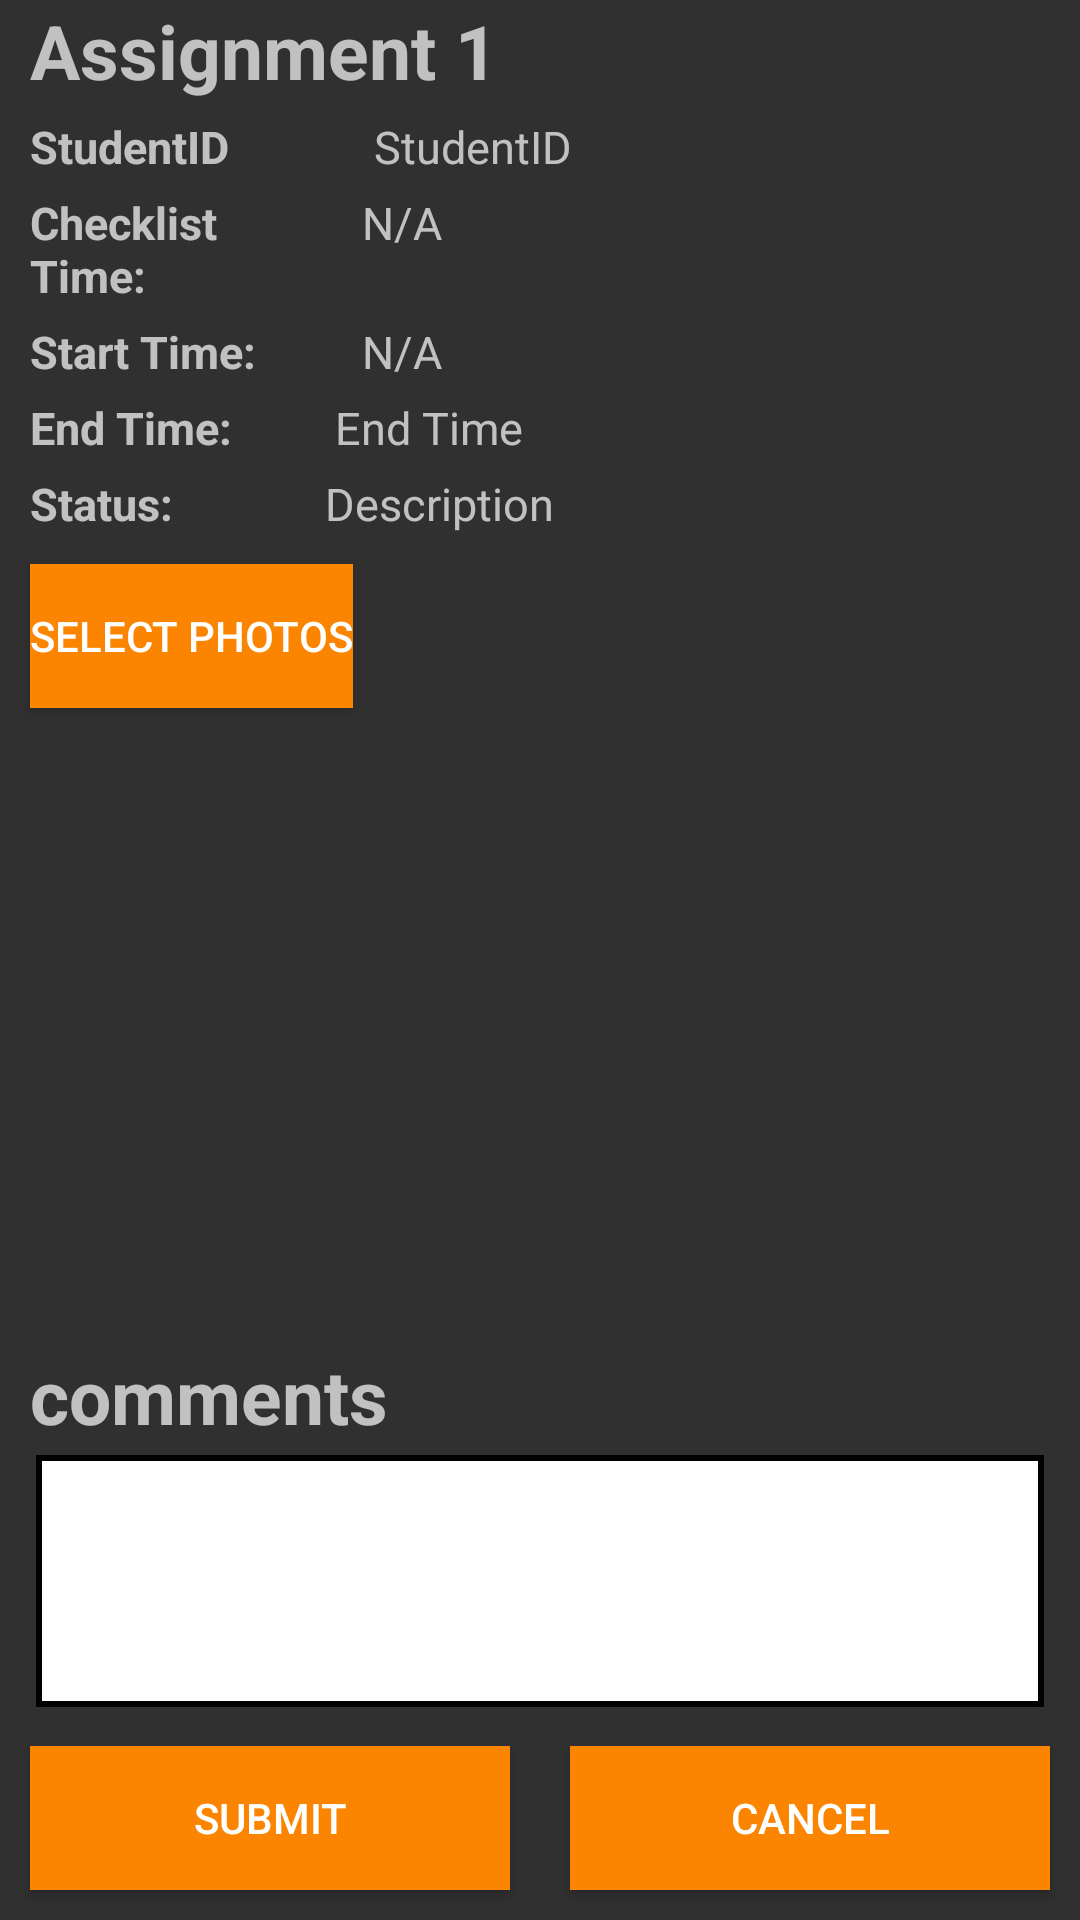

The Android layout XML behind this screen, and the referenced resources:
<!-- AndroidManifest.xml: application theme Theme.AppCompat -->
<!-- res/layout/activity_submit.xml -->
<?xml version="1.0" encoding="utf-8"?>
<RelativeLayout xmlns:android="http://schemas.android.com/apk/res/android"
    android:layout_width="match_parent"
    android:layout_height="match_parent">

    <TextView
        android:id="@+id/submittitle"
        android:layout_width="wrap_content"
        android:layout_height="wrap_content"
        android:layout_marginLeft="10dp"
        android:textSize="25dp"
        android:textStyle="bold"
        android:hint="Assignment 1"
        android:layout_alignParentTop="true"
        />
    <LinearLayout
        android:id="@+id/studentIDField"
        android:layout_width="match_parent"
        android:layout_height="wrap_content"
        android:orientation="horizontal"
        android:layout_below="@+id/submittitle"
        android:paddingTop="5dp"
        android:weightSum="3">

        <TextView
            android:id="@+id/studentID"
            android:layout_width="20dp"
            android:layout_height="wrap_content"
            android:layout_weight="1"
            android:layout_marginLeft="10dp"
            android:text="@string/studentID"
            android:textSize="15dp"
            android:textStyle="bold" />

        <TextView
            android:id="@+id/submitStudentID"
            android:layout_width="wrap_content"
            android:layout_height="wrap_content"
            android:layout_weight="2"
            android:layout_marginLeft="10dp"
            android:hint="@string/submitStudentID"
            android:textSize="15dp"
            android:textColor="#7E7B7B"/>

    </LinearLayout>

    <LinearLayout
        android:id="@+id/ChecklistTimeField"
        android:layout_width="match_parent"
        android:layout_height="wrap_content"
        android:orientation="horizontal"
        android:layout_below="@+id/studentIDField"
        android:paddingTop="5dp"
        >


        <TextView
            android:id="@+id/checklistTime"
            android:layout_width="30dp"
            android:layout_height="wrap_content"
            android:layout_weight="0.5"
            android:layout_marginLeft="10dp"
            android:text="@string/checklistTime"
            android:textSize="15dp"
            android:textStyle="bold" />

        <TextView
            android:id="@+id/submitChecklistTime"
            android:layout_width="wrap_content"
            android:layout_height="wrap_content"
            android:layout_weight="1.5"
            android:layout_marginLeft="10dp"
            android:hint="@string/submitChecklistTime"
            android:textSize="15dp"
            android:textColor="#7E7B7B"/>

    </LinearLayout>
    <LinearLayout
        android:id="@+id/startTimeField"
        android:layout_width="match_parent"
        android:layout_height="wrap_content"
        android:orientation="horizontal"
        android:layout_below="@+id/ChecklistTimeField"
        android:paddingTop="5dp">


        <TextView
            android:id="@+id/startTime"
            android:layout_width="30dp"
            android:layout_height="wrap_content"
            android:layout_weight="0.5"
            android:layout_marginLeft="10dp"
            android:text="@string/startTime"
            android:textSize="15dp"
            android:textStyle="bold" />

        <TextView
            android:id="@+id/submitStartTime"
            android:layout_width="wrap_content"
            android:layout_height="wrap_content"
            android:layout_weight="1.5"
            android:layout_marginLeft="10dp"
            android:hint="@string/submitStartTime"
            android:textSize="15dp"
            android:textColor="#7E7B7B"/>

    </LinearLayout>
    <LinearLayout
        android:id="@+id/endTimeField"
        android:layout_width="match_parent"
        android:layout_height="wrap_content"
        android:orientation="horizontal"
        android:layout_below="@+id/startTimeField"
        android:paddingTop="5dp">


        <TextView
            android:id="@+id/endTime"
            android:layout_width="30dp"
            android:layout_height="wrap_content"
            android:layout_weight="0.5"
            android:layout_marginLeft="10dp"
            android:text="@string/endTime"
            android:textSize="15dp"
            android:textStyle="bold" />

        <TextView
            android:id="@+id/submitEndTime"
            android:layout_width="wrap_content"
            android:layout_height="wrap_content"
            android:layout_weight="1.5"
            android:layout_marginLeft="10dp"
            android:hint="@string/submitEndTime"
            android:textSize="15dp"
            android:textColor="#7E7B7B"/>

    </LinearLayout>
    <LinearLayout
        android:id="@+id/descField"
        android:layout_width="match_parent"
        android:layout_height="wrap_content"
        android:orientation="horizontal"
        android:layout_below="@+id/endTimeField"
        android:paddingTop="5dp">


        <TextView
            android:id="@+id/desc"
            android:layout_width="30dp"
            android:layout_height="wrap_content"
            android:layout_weight="0.5"
            android:layout_marginLeft="10dp"
            android:text="@string/desc"
            android:textSize="15dp"
            android:textStyle="bold" />

        <TextView
            android:id="@+id/submitDesc"
            android:layout_width="wrap_content"
            android:layout_height="wrap_content"
            android:layout_weight="1.5"
            android:layout_marginLeft="10dp"
            android:hint="@string/description"
            android:textSize="15dp"
            android:textColor="#7E7B7B"/>

    </LinearLayout>

    <Button
        android:id="@+id/photos"
        android:layout_width="wrap_content"
        android:layout_height="wrap_content"
        android:layout_margin="10dp"
        android:layout_weight="1"
        android:text="@string/select"
        android:background="@color/orange"
        android:layout_below="@+id/descField"
        />
    
    <GridView
        android:id="@+id/theListView"
        android:layout_width="wrap_content"
        android:layout_height="350dp"
        android:scrollbars="vertical"
        android:numColumns="3"
        android:layout_below="@+id/photos" />

    <TextView
        android:id="@+id/comments_tx"
        android:layout_width="match_parent"
        android:layout_height="wrap_content"
        android:layout_marginLeft="10dp"
        android:textSize="25dp"
        android:textStyle="bold"
        android:text="@string/comments"
        android:layout_above="@+id/frame"/>

    <FrameLayout
        android:id="@+id/frame"
        android:layout_width="match_parent"
        android:layout_height="wrap_content"
        android:layout_marginHorizontal="12dp"
        android:layout_marginVertical="3dp"
        android:background="#000000"
        android:layout_above="@+id/submitArea">

        <EditText
            android:id="@+id/submitComments"
            android:layout_width="match_parent"
            android:layout_height="80dp"
            android:padding="5dp"
            android:scrollbars="vertical"
            android:inputType="textMultiLine"
            android:background="@android:color/white"
            android:layout_margin="2dp"
            android:textColor="@color/black"
            android:maxLines="10" />

    </FrameLayout>

    <LinearLayout
        android:id="@+id/submitArea"
        android:layout_width="match_parent"
        android:layout_height="wrap_content"
        android:orientation="horizontal"
        android:layout_alignParentBottom="true"
        >


        <Button
            android:id="@+id/submitBtn"
            android:layout_width="wrap_content"
            android:layout_height="wrap_content"
            android:layout_margin="10dp"
            android:layout_weight="1"
            android:text="@string/submit"
            android:background="@color/orange"
            />


        <Button
            android:id="@+id/cancelBtn"
            android:layout_width="wrap_content"
            android:layout_height="wrap_content"
            android:layout_margin="10dp"
            android:layout_weight="1"
            android:text="@string/cancel"
            android:background="@color/orange"/>
    </LinearLayout>
</RelativeLayout>
<!-- resources referenced by this layout -->
<resources>
  <color name="black">#FF000000</color>
  <color name="orange">#fb8500</color>
  <string name="cancel">cancel</string>
  <string name="checklistTime">Checklist Time: </string>
  <string name="comments">comments</string>
  <string name="desc">Status: </string>
  <string name="description">Description</string>
  <string name="endTime">End Time: </string>
  <string name="select">select photos</string>
  <string name="startTime">Start Time: </string>
  <string name="studentID">StudentID </string>
  <string name="submit">submit</string>
  <string name="submitChecklistTime">N/A</string>
  <string name="submitEndTime">End Time</string>
  <string name="submitStartTime">N/A</string>
  <string name="submitStudentID">StudentID</string>
</resources>
